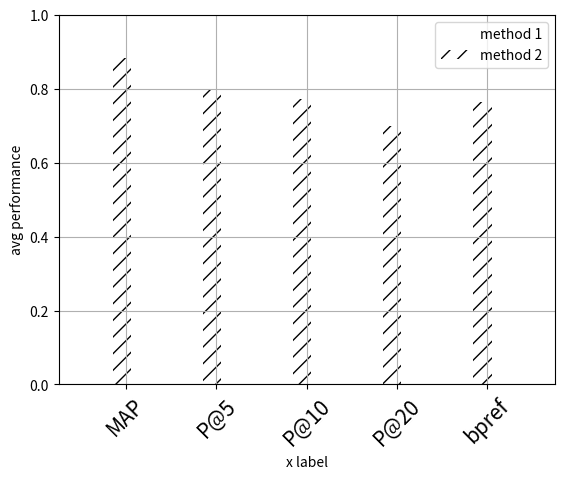

Generate this figure with matplotlib:
from matplotlib import pyplot
import numpy

width = 0.2
x = numpy.array(range(5)) 
y1 = [0.5315,0.4444,0.4667,0.4944,0.3529]
y2 = [0.8838,0.8000,0.7722,0.7000,0.7644]
fig = pyplot.figure()
ax = fig.add_subplot(111)
ax.get_xaxis().set_ticks(x + .25)
ax.get_xaxis().set_ticklabels(['MAP','P@5','P@10', 'P@20','bpref'])
locs, labels = pyplot.xticks()
pyplot.setp(labels, rotation=45)
pyplot.setp(labels, fontsize=15)
bars1 = ax.bar(x,y1, width, color='white') 
bars2 = ax.bar(x + width,y2, width, color='white') 
for bar in bars2:
    bar.set_hatch('//')
ax.legend( (bars1[0], bars2[0]), ('method 1', 'method 2') )
pyplot.grid()
pyplot.xlim(-0.5, 5)
pyplot.ylim(0, 1.0)
pyplot.xlabel('x label')
pyplot.ylabel('avg performance')
pyplot.show()
